Run: headless pygame with SDL's dummy video driver; simulated clock (each Clock.tick advances the game by its frame time, no real sleeping); random seed 0; keys injected as events and as key.get_pressed() state; no mouse input.
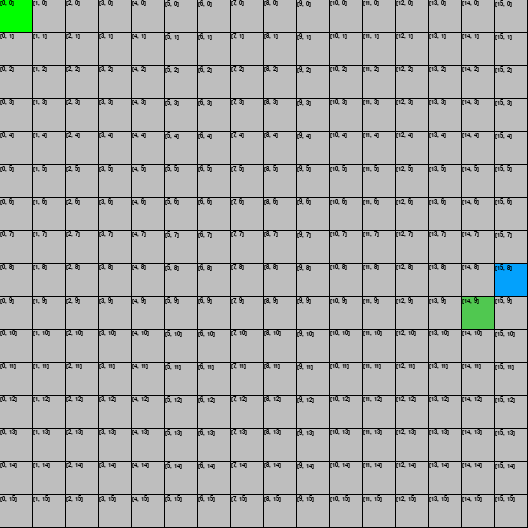
Frame 1 of 4 · flips 1–60 · no input
Frame 2 of 4 · flips 61–180 · tapped SPACE, RETURN · held RIGHT (→), D · screen unchanged from frame 1, image omitted
Frame 3 of 4 · flips 181–300 · held DOWN (↓), S · screen unchanged from frame 2, image omitted
Frame 4 of 4 · flips 301–420 · held LEFT (←), A, UP (↑), W · screen unchanged from frame 3, image omitted

The pygame program that drew these frames:

import pygame
import random
# pygame setup

pygame.init()
# FONT
text_font = pygame.font.SysFont("timesnewroman", 10)

surface = pygame.display.set_mode((528, 528))
clock = pygame.time.Clock()
running = True

cells = []

class Cell:
    visina = 32
    duzina = 32
    color = (0,0,0)
    def __init__(self, posX, posY, posInfo, tag):
        self.posX = posX
        self.posY = posY
        self.posInfo = posInfo
        self.tag = tag
       

def draw_text(text, font, color, x, y):
    img = font.render(text, True, color)
    surface.blit(img, (x,y))

def nacrtaj(celija):
    pygame.draw.rect(surface, celija.color, pygame.Rect(celija.posX * 33, celija.posY  * 33, celija.visina, celija.duzina))
    draw_text(str(celija.posInfo), text_font, (0,0,0), celija.posX * 33, celija.posY * 33) 
   

def placeCells():
    for positionX in range(0, 16):
        for positionY in range(0, 16):
            placedCell = Cell(positionX, positionY, [positionX, positionY], "wall")
            cells.append(placedCell)
            nacrtaj(placedCell)

def mazeCreation():
    finishX = random.randint(2,15)
    finishY = random.randint(2,15)
    startPos = [0,0]

    #INITIAL 
    connectStartFinish(1,[finishX, finishY])


    #GENERATE
    for element in cells:
        # START
        if(element.posInfo == startPos):
            element.tag = "start"

        #FINISH
        if(element.posInfo == [finishX, finishY]):
            element.tag = "finish"
            #print(finishX, finishY)


        #if(finishX < finishY and finishX != 0):
            #if(element.posInfo == [finishX - 1, finishY]):
                #element.tag = "walk"
       # elif(finishY < finishX and finishY != 0):
           # if(element.posInfo == [finishX, finishY - 1]):
                #element.tag = "walk"


def connectStartFinish(startPos, finishPos):
    #DECIDE WHICH CELL STARTS THE PATH
    possibleStartChoice = []

    top =       [finishPos[0], finishPos[1] - 1]    #TOP
    topRight =  [finishPos[0] + 1, finishPos[1] - 1]#TOP RIGHT
    topLeft =   [finishPos[0] - 1, finishPos[1] - 1]#TOP LEFT
    down =      [finishPos[0], finishPos[1] + 1]    #DOWN
    downRight = [finishPos[0] + 1, finishPos[1] + 1]#DOWN RIGHT
    downLeft =  [finishPos[0] - 1, finishPos[1] + 1]#DOWN LEFT
    left =      [finishPos[0] - 1, finishPos[1]]    #LEFT
    right =     [finishPos[0] + 1, finishPos[1]]    #RIGHT
    


    possibleStartChoice.append(top)
    possibleStartChoice.append(topRight)
    possibleStartChoice.append(topLeft)
    possibleStartChoice.append(down)
    possibleStartChoice.append(downRight)
    possibleStartChoice.append(downLeft)
    possibleStartChoice.append(right)
    possibleStartChoice.append(left)

    for i in range(8):
        for startChoice in possibleStartChoice:
            if(startChoice[0]  > 15 or startChoice[1] > 15 or startChoice[0]  < 0 or startChoice[1] < 0):
                print(possibleStartChoice)
                print(startChoice)
                possibleStartChoice.remove(startChoice)


    selector = random.randint(0, len(possibleStartChoice) - 1)
 
    for element in cells:
        if(element.posInfo == possibleStartChoice[selector]):
            element.tag = "walk"
            print(possibleStartChoice)

def tagCells():
    for element in cells:
        if(element.tag == "start"):
            element.color = "green"
            nacrtaj(element)

        if(element.tag == "walk"):
            element.color = (80,200,80)
            nacrtaj(element)

        if(element.tag == "wall"):
            element.color = "gray"
            nacrtaj(element)

        if(element.tag == "finish"):
            element.color = (3, 161, 252)
            nacrtaj(element)


    
    

placeCells()
mazeCreation() 
tagCells()

while running:
    # poll for events
    # pygame.QUIT event means the user clicked X to close your window
    for event in pygame.event.get():
        if event.type == pygame.QUIT:
            running = False

    # fill the screen with a color to wipe away anything from last frame
    
     
    # RENDER YOUR GAME HERE

    # flip() the display to put your work on screen
    pygame.display.flip()

    clock.tick(60)  # limits FPS to 60

pygame.quit()
